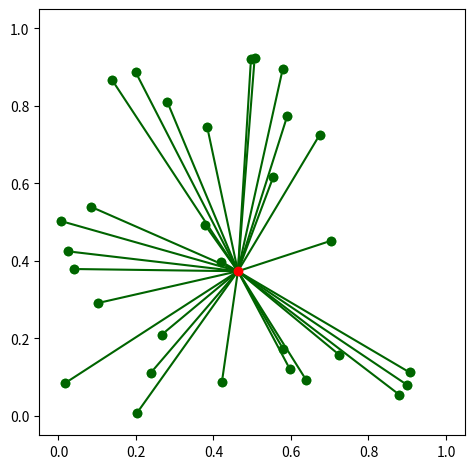

The matplotlib source for this figure:
from functools import cmp_to_key
from random import random, seed
from matplotlib import pyplot as plt


__o = (0, 0)


def cmp(p1, p2):
    """ Sorting points in plane with the argument
        see StackOverflow
            Fastest way to sort vectors by angle
                    without actually computing that angle
        https://stackoverflow.com/questions/16542042/fastest-way-to-sort-vectors-by-angle-without-actually-computing-that-angle/27253590
    """
    x1, y1 = (p1[0]-__o[0], p1[1]-__o[1])
    x2, y2 = (p2[0]-__o[0], p2[1]-__o[1])

    d1, d2 = x1 > y1, x2 > y2
    a1, a2 = x1 > -y1, x2 > -y2

    if (qa := (d1 << 1) + a1) != (qb := (d2 << 1) + a2):
        return (0x6c >> qa * 2 & 6) - (0x6c >> qb * 2 & 6)

    d1 ^= a1
    p, q = x1 * y2, x2 * y1
    na, nb = q * (1 - d1) - p * d1, p * (1 - d1) - q * d1

    return (na > nb) - (na < nb)


def gen(n=30, s=9):
    seed(s)
    return ((random(), random()), [(random(), random()) for i in range(n)])


if __name__ == '__main__':
    __o, pts = gen()
    plt.scatter([__o[0],], [__o[1],], color='r')

    plt.tight_layout()
    plt.gca().set_aspect('equal')
    plt.gca().set_xlim(-0.05, 1.05)
    plt.gca().set_ylim(-0.05, 1.05)
    for x, y in pts:
        plt.scatter([x,], [y,], color='#33cc33')
        plt.draw()
        plt.pause(0.001)

    for i, (x, y) in enumerate(sorted(pts, key=cmp_to_key(cmp))):
        plt.scatter([x,], [y,], color='darkgreen')
        plt.plot([__o[0], x], [__o[1], y], color='darkgreen', zorder=-10)
        plt.draw()
        # plt.savefig(f'as_{str(i).zfill(2)}.png', bbox_inches='tight')
        plt.pause(0.001)

    plt.show()
